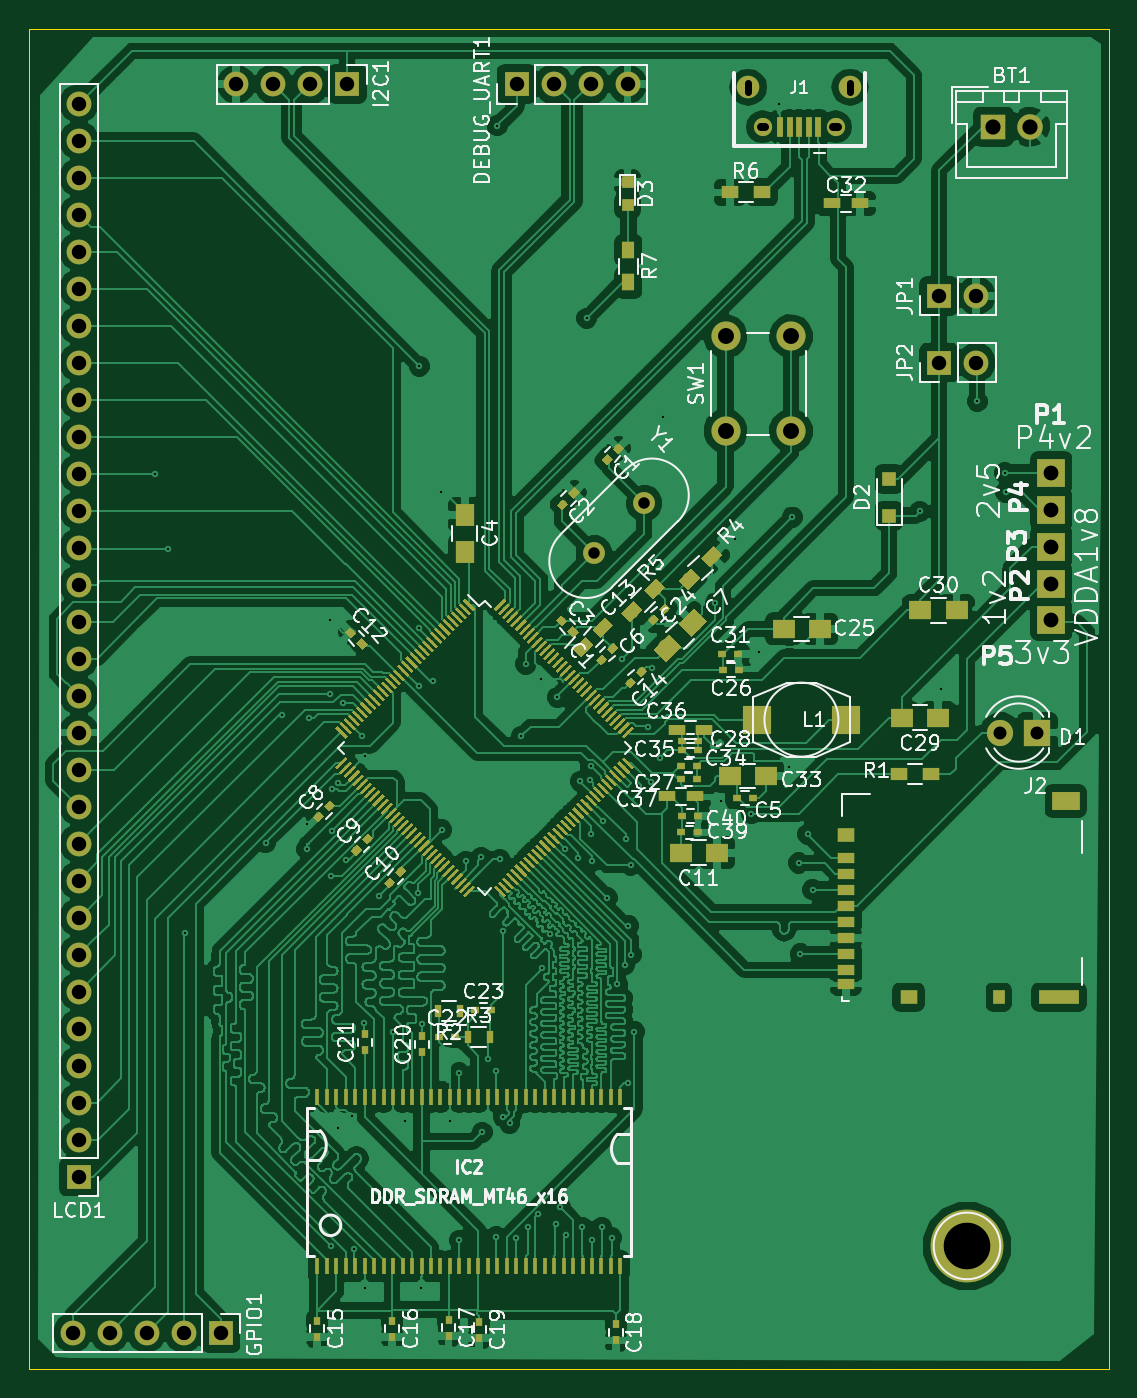
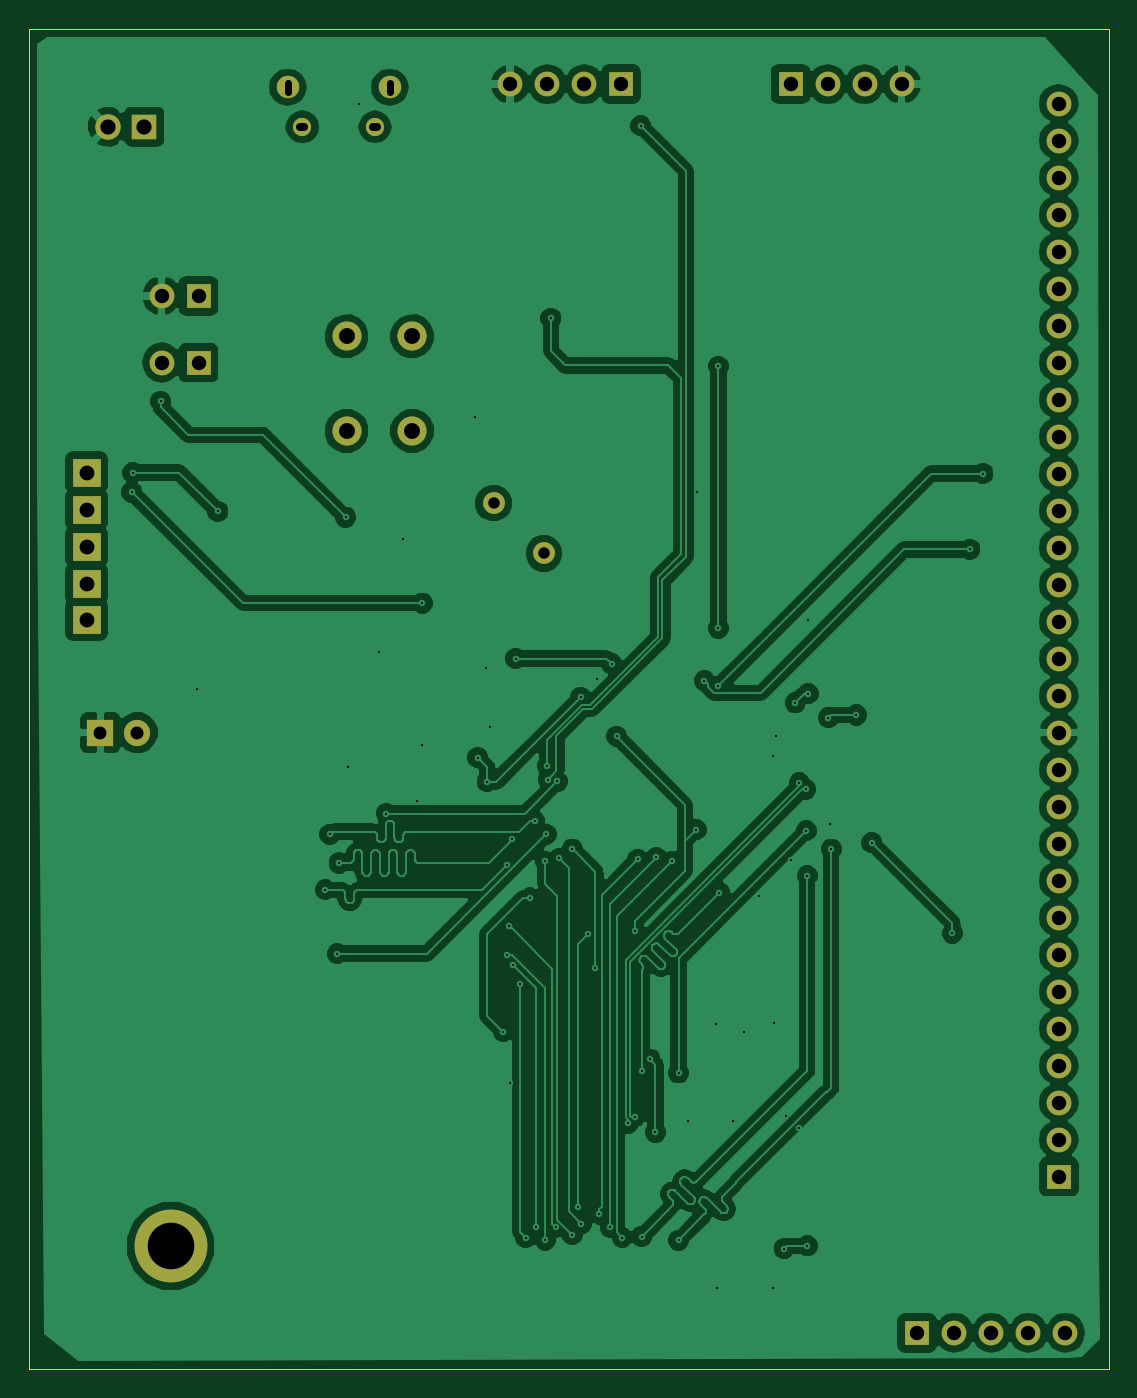
Circuit board: 10 layer files. Board 74.1 x 92.0 mm.
- bottom_copper: MyIMX233-B.Cu.gbl (169050 bytes)
- bottom_mask: MyIMX233-B.Mask.gbs (2712 bytes)
- bottom_silk: MyIMX233-B.SilkS.gbo (553 bytes)
- outline: MyIMX233-Edge.Cuts.gm1 (882 bytes)
- top_copper: MyIMX233-F.Cu.gtl (616577 bytes)
- top_mask: MyIMX233-F.Mask.gts (39586 bytes)
- paste: MyIMX233-F.Paste.gtp (37426 bytes)
- top_silk: MyIMX233-F.SilkS.gto (82145 bytes)
- drill: MyIMX233-NPTH.drl (175 bytes)
- drill: MyIMX233-PTH.drl (3157 bytes)

=== bottom_copper: MyIMX233-B.Cu.gbl (169050 bytes, source omitted) ===
=== bottom_mask: MyIMX233-B.Mask.gbs ===
G04 #@! TF.GenerationSoftware,KiCad,Pcbnew,(2017-04-29 revision a92ea8c75)-makepkg*
G04 #@! TF.CreationDate,2017-06-13T12:06:22+05:30*
G04 #@! TF.ProjectId,MyIMX233,4D79494D583233332E6B696361645F70,rev?*
G04 #@! TF.FileFunction,Soldermask,Bot*
G04 #@! TF.FilePolarity,Negative*
%FSLAX46Y46*%
G04 Gerber Fmt 4.6, Leading zero omitted, Abs format (unit mm)*
G04 Created by KiCad (PCBNEW (2017-04-29 revision a92ea8c75)-makepkg) date 06/13/17 12:06:22*
%MOMM*%
%LPD*%
G01*
G04 APERTURE LIST*
%ADD10C,0.100000*%
%ADD11C,5.000000*%
%ADD12R,1.905000X1.905000*%
%ADD13C,1.750000*%
%ADD14R,1.750000X1.750000*%
%ADD15O,1.550000X1.550000*%
%ADD16O,1.250000X1.250000*%
%ADD17O,1.700000X1.700000*%
%ADD18R,1.700000X1.700000*%
%ADD19C,2.000000*%
%ADD20C,1.500000*%
%ADD21C,1.800000*%
%ADD22R,1.800000X1.800000*%
G04 APERTURE END LIST*
D10*
D11*
X130111500Y-133096000D03*
D12*
X135890000Y-80010000D03*
X135890000Y-87630000D03*
X135890000Y-82550000D03*
X135890000Y-90106500D03*
X135890000Y-85090000D03*
D13*
X134429500Y-56261000D03*
D14*
X131929500Y-56261000D03*
D15*
X122088000Y-53561000D03*
X115088000Y-53561000D03*
D16*
X121088000Y-56261000D03*
X116088000Y-56261000D03*
D17*
X106807000Y-53340000D03*
X104267000Y-53340000D03*
X101727000Y-53340000D03*
D18*
X99187000Y-53340000D03*
D17*
X130746500Y-72453500D03*
D18*
X128206500Y-72453500D03*
D17*
X130746500Y-67881500D03*
D18*
X128206500Y-67881500D03*
D17*
X69151500Y-54673500D03*
X69151500Y-57213500D03*
X69151500Y-59753500D03*
X69151500Y-62293500D03*
X69151500Y-64833500D03*
X69151500Y-67373500D03*
X69151500Y-69913500D03*
X69151500Y-72453500D03*
X69151500Y-74993500D03*
X69151500Y-77533500D03*
X69151500Y-80073500D03*
X69151500Y-82613500D03*
X69151500Y-85153500D03*
X69151500Y-87693500D03*
X69151500Y-90233500D03*
X69151500Y-92773500D03*
X69151500Y-95313500D03*
X69151500Y-97853500D03*
X69151500Y-100393500D03*
X69151500Y-102933500D03*
X69151500Y-105473500D03*
X69151500Y-108013500D03*
X69151500Y-110553500D03*
X69151500Y-113093500D03*
X69151500Y-115633500D03*
X69151500Y-118173500D03*
X69151500Y-120713500D03*
X69151500Y-123253500D03*
X69151500Y-125793500D03*
D18*
X69151500Y-128333500D03*
D17*
X68707000Y-139065000D03*
X71247000Y-139065000D03*
X73787000Y-139065000D03*
X76327000Y-139065000D03*
D18*
X78867000Y-139065000D03*
D19*
X113538000Y-70652500D03*
X118038000Y-70652500D03*
X113538000Y-77152500D03*
X118038000Y-77152500D03*
D20*
X104499319Y-85556181D03*
X107950000Y-82105500D03*
D21*
X132397500Y-97853500D03*
D22*
X134937500Y-97853500D03*
D17*
X79946500Y-53340000D03*
X82486500Y-53340000D03*
X85026500Y-53340000D03*
D18*
X87566500Y-53340000D03*
M02*

=== bottom_silk: MyIMX233-B.SilkS.gbo ===
G04 #@! TF.GenerationSoftware,KiCad,Pcbnew,(2017-04-29 revision a92ea8c75)-makepkg*
G04 #@! TF.CreationDate,2017-06-13T12:06:22+05:30*
G04 #@! TF.ProjectId,MyIMX233,4D79494D583233332E6B696361645F70,rev?*
G04 #@! TF.FileFunction,Legend,Bot*
G04 #@! TF.FilePolarity,Positive*
%FSLAX46Y46*%
G04 Gerber Fmt 4.6, Leading zero omitted, Abs format (unit mm)*
G04 Created by KiCad (PCBNEW (2017-04-29 revision a92ea8c75)-makepkg) date 06/13/17 12:06:22*
%MOMM*%
%LPD*%
G01*
G04 APERTURE LIST*
%ADD10C,0.100000*%
G04 APERTURE END LIST*
D10*
M02*

=== outline: MyIMX233-Edge.Cuts.gm1 ===
G04 #@! TF.GenerationSoftware,KiCad,Pcbnew,(2017-04-29 revision a92ea8c75)-makepkg*
G04 #@! TF.CreationDate,2017-06-13T12:06:22+05:30*
G04 #@! TF.ProjectId,MyIMX233,4D79494D583233332E6B696361645F70,rev?*
G04 #@! TF.FileFunction,Profile,NP*
%FSLAX46Y46*%
G04 Gerber Fmt 4.6, Leading zero omitted, Abs format (unit mm)*
G04 Created by KiCad (PCBNEW (2017-04-29 revision a92ea8c75)-makepkg) date 06/13/17 12:06:22*
%MOMM*%
%LPD*%
G01*
G04 APERTURE LIST*
%ADD10C,0.100000*%
G04 APERTURE END LIST*
D10*
X139827000Y-141541500D02*
X139827000Y-141541500D01*
X139827000Y-49530000D02*
X139827000Y-141541500D01*
X65722500Y-49530000D02*
X139827000Y-49530000D01*
X65722500Y-49530000D02*
X65722500Y-49530000D01*
X65722500Y-141541500D02*
X65722500Y-49530000D01*
X65722500Y-141541500D02*
X65722500Y-141541500D01*
X139827000Y-141541500D02*
X65722500Y-141541500D01*
M02*

=== top_copper: MyIMX233-F.Cu.gtl (616577 bytes, source omitted) ===
=== top_mask: MyIMX233-F.Mask.gts (39586 bytes, source omitted) ===
=== paste: MyIMX233-F.Paste.gtp (37426 bytes, source omitted) ===
=== top_silk: MyIMX233-F.SilkS.gto (82145 bytes, source omitted) ===
=== drill: MyIMX233-NPTH.drl ===
M48
;DRILL file {KiCad (2017-04-29 revision a92ea8c75)-makepkg} date 06/13/17 12:06:51
;FORMAT={-:-/ absolute / inch / decimal}
FMAT,2
INCH,TZ
%
G90
G05
M72
T0
M30

=== drill: MyIMX233-PTH.drl ===
M48
;DRILL file {KiCad (2017-04-29 revision a92ea8c75)-makepkg} date 06/13/17 12:06:51
;FORMAT={-:-/ absolute / inch / decimal}
FMAT,2
INCH,TZ
T1C0.006
T2C0.020
T3C0.022
T4C0.031
T5C0.035
T6C0.039
T7C0.040
T8C0.041
T9C0.043
T10C0.126
%
G90
G05
M72
T1
X2.9275Y-3.1525
X2.9625Y-3.3575
X3.01Y-4.395
X3.2275Y-4.15
X3.27Y-3.805
X3.3375Y-4.1675
X3.34Y-4.1
X3.345Y-3.8125
X3.4Y-3.5475
X3.4Y-3.7475
X3.4025Y-4.24
X3.4025Y-5.24
X3.4052Y-4.1178
X3.4064Y-4.0061
X3.4234Y-4.9216
X3.4236Y-3.9889
X3.435Y-3.7725
X3.445Y-4.1975
X3.46Y-4.89
X3.465Y-5.2475
X3.4875Y-3.8625
X3.4925Y-4.6375
X3.495Y-3.915
X3.495Y-5.355
X3.5325Y-4.295
X3.5725Y-4.6625
X3.6025Y-4.9025
X3.64Y-4.285
X3.6425Y-3.57
X3.6425Y-3.7275
X3.6425Y-2.8625
X3.6475Y-5.3525
X3.65Y-4.64
X3.68Y-3.7125
X3.7011Y-3.2033
X3.7025Y-4.115
X3.725Y-4.9025
X3.75Y-4.7725
X3.75Y-5.225
X3.7675Y-4.2
X3.81Y-4.19
X3.8125Y-4.9325
X3.8275Y-4.735
X3.85Y-4.7675
X3.85Y-5.215
X3.8525Y-2.2125
X3.86Y-4.195
X3.8675Y-4.39
X3.8689Y-4.8914
X3.8861Y-4.9086
X3.9025Y-5.2175
X3.9175Y-3.8625
X3.9303Y-3.6672
X3.935Y-5.19
X3.9641Y-5.1541
X3.9718Y-3.7087
X3.975Y-4.49
X3.995Y-4.3975
X4.0125Y-5.18
X4.015Y-3.7575
X4.0225Y-5.135
X4.0373Y-4.1675
X4.0375Y-5.21
X4.0725Y-4.1925
X4.0775Y-3.9843
X4.0825Y-5.19
X4.095Y-2.7325
X4.1025Y-3.98
X4.105Y-3.9425
X4.1075Y-4.1275
X4.11Y-4.2
X4.11Y-5.225
X4.135Y-5.19
X4.1392Y-4.0908
X4.1503Y-4.2997
X4.1625Y-5.2175
X4.1775Y-4.5325
X4.19Y-3.6525
X4.1975Y-4.48
X4.2Y-4.1414
X4.205Y-4.8
X4.2075Y-4.375
X4.2141Y-4.2109
X4.215Y-4.4525
X4.2237Y-4.6612
X4.2597Y-3.8364
X4.2675Y-3.985
X4.27Y-3.6775
X4.2925Y-3.92
X4.3Y-3.
X4.4425Y-3.5025
X4.4425Y-3.885
X4.4575Y-4.0375
X4.495Y-3.33
X4.54Y-4.0714
X4.56Y-3.635
X4.615Y-2.155
X4.6425Y-3.945
X4.65Y-3.27
X4.6675Y-4.205
X4.6725Y-4.45
X4.6925Y-4.1275
X4.705Y-4.2775
X4.995Y-3.255
X5.0525Y-3.735
X5.15Y-2.9575
X5.225Y-3.15
X5.2275Y-3.2025
T4
X4.1141Y-3.3684
X4.25Y-3.2325
T5
X5.2125Y-3.8525
X5.3125Y-3.8525
T6
X2.705Y-5.475
X2.7225Y-2.1525
X2.7225Y-2.2525
X2.7225Y-2.3525
X2.7225Y-2.4525
X2.7225Y-2.5525
X2.7225Y-2.6525
X2.7225Y-2.7525
X2.7225Y-2.8525
X2.7225Y-2.9525
X2.7225Y-3.0525
X2.7225Y-3.1525
X2.7225Y-3.2525
X2.7225Y-3.3525
X2.7225Y-3.4525
X2.7225Y-3.5525
X2.7225Y-3.6525
X2.7225Y-3.7525
X2.7225Y-3.8525
X2.7225Y-3.9525
X2.7225Y-4.0525
X2.7225Y-4.1525
X2.7225Y-4.2525
X2.7225Y-4.3525
X2.7225Y-4.4525
X2.7225Y-4.5525
X2.7225Y-4.6525
X2.7225Y-4.7525
X2.7225Y-4.8525
X2.7225Y-4.9525
X2.7225Y-5.0525
X2.805Y-5.475
X2.905Y-5.475
X3.005Y-5.475
X3.105Y-5.475
X3.1475Y-2.1
X3.2475Y-2.1
X3.3475Y-2.1
X3.4475Y-2.1
X3.905Y-2.1
X4.005Y-2.1
X4.105Y-2.1
X4.205Y-2.1
X5.0475Y-2.6725
X5.0475Y-2.8525
X5.1475Y-2.6725
X5.1475Y-2.8525
T7
X5.35Y-3.15
X5.35Y-3.25
X5.35Y-3.35
X5.35Y-3.45
X5.35Y-3.5475
T8
X5.1941Y-2.215
X5.2925Y-2.215
T9
X4.47Y-2.7816
X4.47Y-3.0375
X4.6472Y-2.7816
X4.6472Y-3.0375
T10
X5.1225Y-5.24
T2
X4.531Y-2.1215G85X4.531Y-2.0959
G05
X4.8066Y-2.1215G85X4.8066Y-2.0959
G05
T3
X4.5763Y-2.215G85X4.5645Y-2.215
G05
X4.7731Y-2.215G85X4.7613Y-2.215
G05
T0
M30

